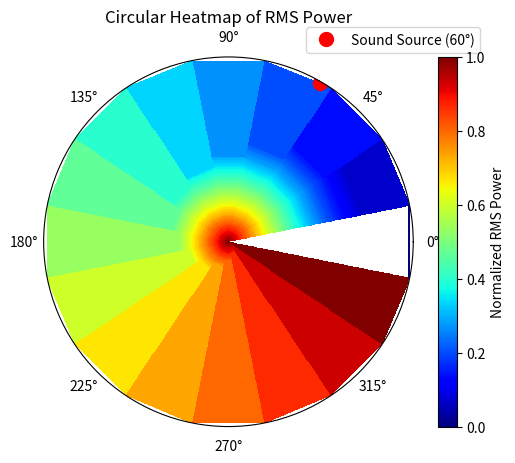

The matplotlib source for this figure:
import numpy as np
import matplotlib.pyplot as plt

# Example RMS data (replace with your actual data)
rms_data = [0.45686734, 0.31404594, 0.37565332, 0.33370884, 0.075857, 0.18200582,
 0.41648925, 0.5312394,  0.52055039, 0.53118349, 0.43077909, 0.18486702,
 0.07654179, 0.3377602,  0.37555849, 0.32219962]
rms_data = [0,1,2,3,4,5,6,7,8,9,10,11,12,13,14,15]
# Number of segments and distances (you can adjust this)
segments = len(rms_data)
distances = 100  # Number of distance levels (bins) per segment

# Generate theta values for the polar plot
theta = np.linspace(0, 2 * np.pi, segments + 1)  # Add one to close the circle
rms_data_normalized = rms_data / np.max(rms_data)  # Normalize the RMS data
rms_data_normalized = np.append(rms_data_normalized, rms_data_normalized[0])  # Close the circle

# Extend theta to form the bins
theta_grid, radius_grid = np.meshgrid(theta, np.linspace(0, 1, distances))

# Initialize a matrix for RMS data corresponding to each distance bin
rms_data_grid = np.tile(rms_data_normalized, (distances, 1))
for i in range(segments):
    for j in range(distances):
        
        rms_data_grid[j][i]=0
# for i in range(segments):
#     for j in range(segments):
        
#         rms_data_grid[int(rms_data_normalized[i]*distances)-1][j]=rms_data_normalized[i]
for i in range(segments+1):
        for j in range(int((1-np.sqrt(rms_data_normalized[i]))*(distances-1)),distances):
            rms_data_grid[j][i]=rms_data_normalized[i]
        for j in range(int((1-np.sqrt(rms_data_normalized[i]))*(distances-1))):
            rms_data_grid[j][i]=rms_data_normalized[i]/(((np.sqrt(rms_data_normalized[i])))/((float(distances)-j)/distances))**2
            # rms_data_grid[j][i]=rms_data_normalized[i]*((float(distances)-j)/distances)**2


# Create a filled polar heatmap
fig, ax = plt.subplots(subplot_kw={'projection': 'polar'})
heatmap = ax.pcolormesh(theta_grid, radius_grid, rms_data_grid, cmap='jet', shading='auto')

# Add a marker for the sound source
angle = 60  # Example angle
source_theta = np.deg2rad(angle)
ax.plot(source_theta, 1, 'ro', label=f'Sound Source ({angle}°)', markersize=10)

# Add a colorbar
cbar = plt.colorbar(heatmap, ax=ax, orientation='vertical')
cbar.set_label('Normalized RMS Power')

# Add labels, legend, and title
ax.legend(loc='upper right', bbox_to_anchor=(1.2, 1.1))
ax.set_title('Circular Heatmap of RMS Power')
ax.grid(False)
ax.set_yticklabels([])

plt.show()
